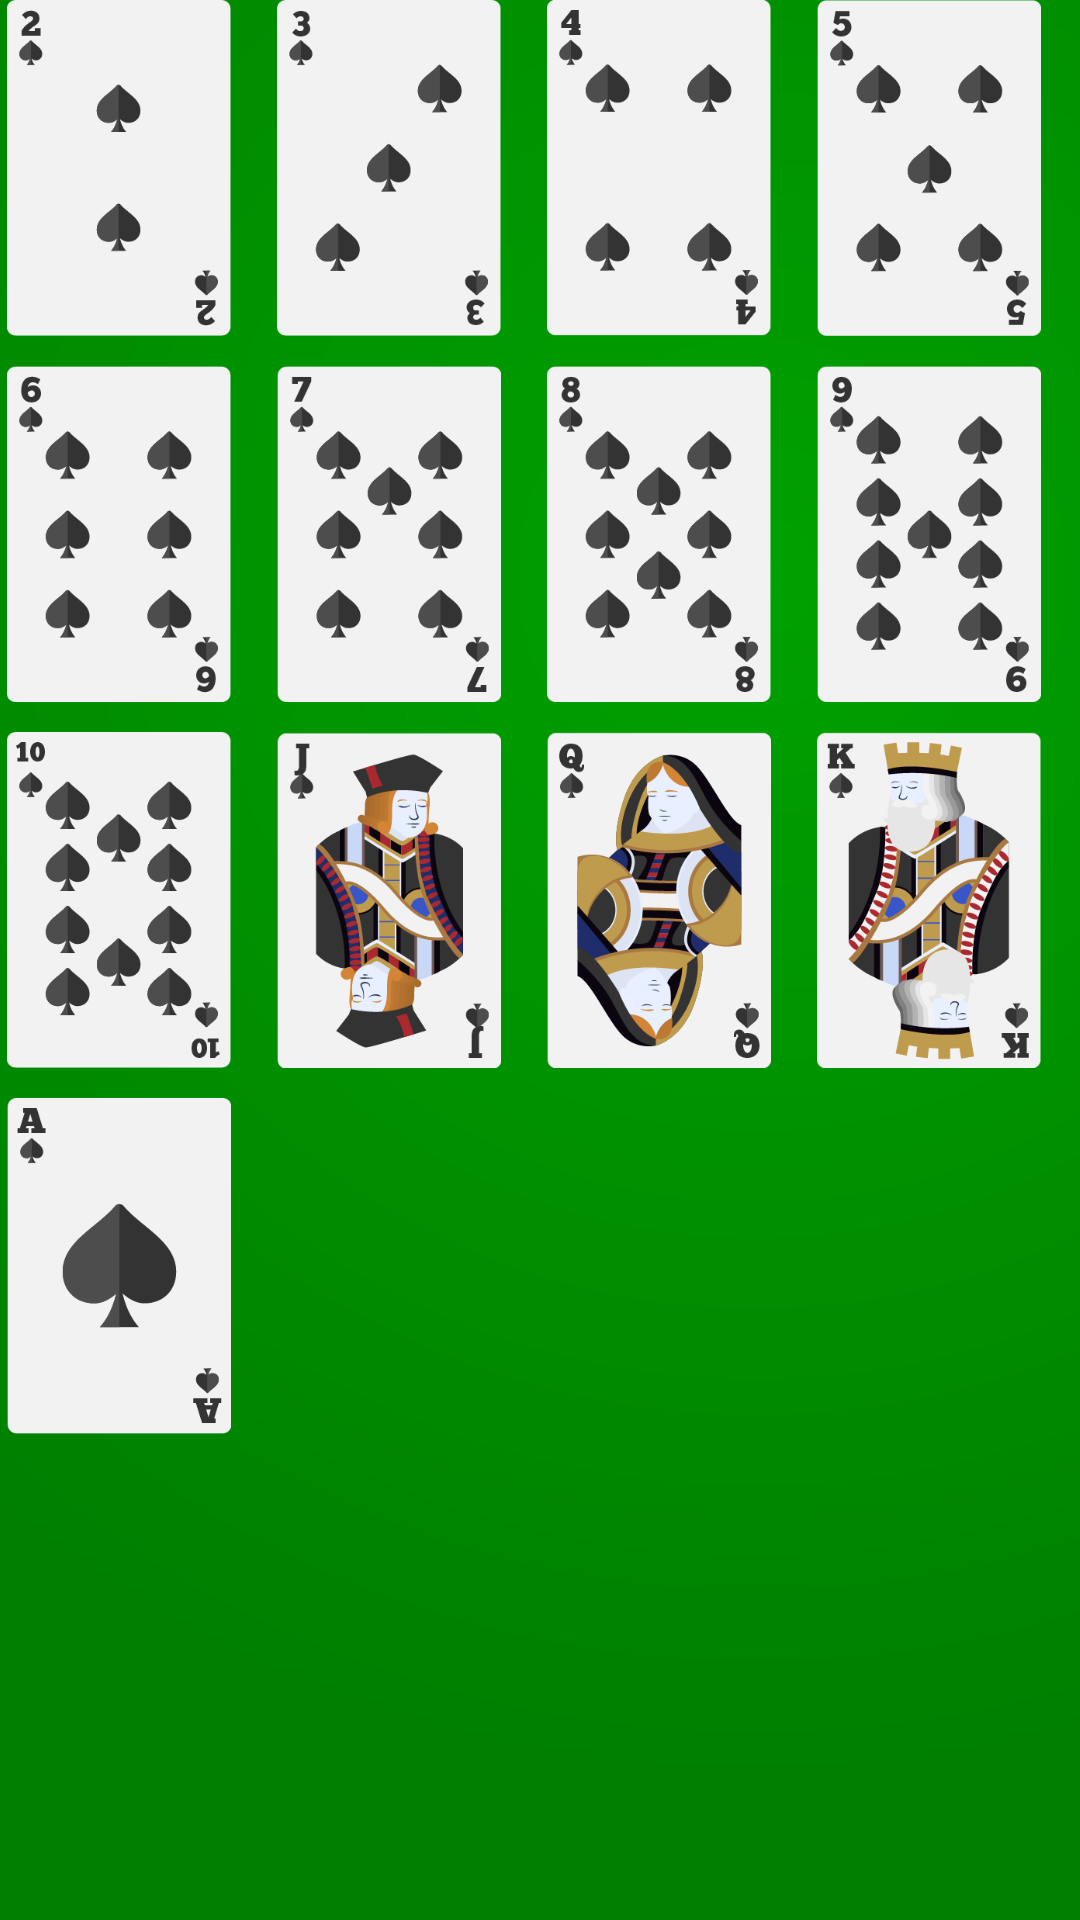

Layout XML and referenced resources for this Android screen:
<!-- AndroidManifest.xml: application theme AppTheme -->
<!-- res/layout/view_spades.xml -->
<?xml version="1.0" encoding="utf-8"?>
<RelativeLayout xmlns:android="http://schemas.android.com/apk/res/android"
    xmlns:app="http://schemas.android.com/apk/res-auto"
    android:id="@+id/content_suit"
    android:layout_width="match_parent"
    android:layout_height="match_parent"
    android:paddingBottom="@dimen/activity_vertical_margin"
    android:paddingLeft="@dimen/activity_horizontal_margin"
    android:paddingRight="@dimen/activity_horizontal_margin"
    android:paddingTop="@dimen/activity_vertical_margin"
    app:layout_behavior="@string/appbar_scrolling_view_behavior">

    <LinearLayout
        android:layout_width="wrap_content"
        android:layout_height="wrap_content"
        android:id="@+id/first_row_hearts">

        <ImageView
            android:layout_width="80dp"
            android:layout_height="112dp"
            android:id="@+id/imageView1"
            android:layout_marginEnd="10dp"
            android:src="@drawable/spades_2"/>

        <ImageView
            android:layout_width="80dp"
            android:layout_height="112dp"
            android:id="@+id/imageView2"
            android:layout_marginEnd="10dp"
            android:src="@drawable/spades_3"/>

        <ImageView
            android:layout_width="80dp"
            android:layout_height="112dp"
            android:id="@+id/imageView3"
            android:layout_marginEnd="10dp"
            android:src="@drawable/spades_4"/>

        <ImageView
            android:layout_width="80dp"
            android:layout_height="112dp"
            android:id="@+id/imageView4"
            android:src="@drawable/spades_5"/>
    </LinearLayout>

    <LinearLayout
        android:layout_width="wrap_content"
        android:layout_height="wrap_content"
        android:id="@+id/second_row_hearts"
        android:layout_below="@id/first_row_hearts"
        android:layout_marginTop="10dp">

        <ImageView
            android:layout_width="80dp"
            android:layout_height="112dp"
            android:id="@+id/imageView5"
            android:layout_marginEnd="10dp"
            android:src="@drawable/spades_6" />

        <ImageView
            android:layout_width="80dp"
            android:layout_height="112dp"
            android:id="@+id/imageView6"
            android:layout_marginEnd="10dp"
            android:src="@drawable/spades_7" />

        <ImageView
            android:layout_width="80dp"
            android:layout_height="112dp"
            android:id="@+id/imageView7"
            android:layout_marginEnd="10dp"
            android:src="@drawable/spades_8" />

        <ImageView
            android:layout_width="80dp"
            android:layout_height="112dp"
            android:id="@+id/imageView8"
            android:src="@drawable/spades_9" />


    </LinearLayout>

    <LinearLayout
        android:layout_width="wrap_content"
        android:layout_height="wrap_content"
        android:id="@+id/third_row_hearts"
        android:layout_below="@id/second_row_hearts"
        android:layout_marginTop="10dp">

        <ImageView
            android:layout_width="80dp"
            android:layout_height="112dp"
            android:id="@+id/imageView9"
            android:layout_marginEnd="10dp"
            android:src="@drawable/spades_10" />

        <ImageView
            android:layout_width="80dp"
            android:layout_height="112dp"
            android:id="@+id/imageView10"
            android:layout_marginEnd="10dp"
            android:src="@drawable/spades_jack" />

        <ImageView
            android:layout_width="80dp"
            android:layout_height="112dp"
            android:id="@+id/imageView11"
            android:layout_marginEnd="10dp"
            android:src="@drawable/spades_queen" />

        <ImageView
            android:layout_width="80dp"
            android:layout_height="112dp"
            android:id="@+id/imageView12"
            android:layout_marginEnd="10dp"
            android:src="@drawable/spades_king"/>
    </LinearLayout>

    <LinearLayout
        android:layout_width="wrap_content"
        android:layout_height="wrap_content"
        android:id="@+id/fourth_row_hearts"
        android:layout_below="@+id/third_row_hearts"
        android:layout_marginTop="10dp">

        <ImageView
            android:layout_width="80dp"
            android:layout_height="112dp"
            android:id="@+id/imageView13"
            android:layout_marginEnd="10dp"
            android:src="@drawable/spades_ace"/>
    </LinearLayout>


</RelativeLayout>
<!-- resources referenced by this layout -->
<resources>
  <!-- drawable spades_10: png bitmap (drawable, 12724 bytes) -->
  <!-- drawable spades_2: png bitmap (drawable, 5926 bytes) -->
  <!-- drawable spades_3: png bitmap (drawable, 7223 bytes) -->
  <!-- drawable spades_4: png bitmap (drawable, 6820 bytes) -->
  <!-- drawable spades_5: png bitmap (drawable, 8442 bytes) -->
  <!-- drawable spades_6: png bitmap (drawable, 9545 bytes) -->
  <!-- drawable spades_7: png bitmap (drawable, 9868 bytes) -->
  <!-- drawable spades_8: png bitmap (drawable, 11453 bytes) -->
  <!-- drawable spades_9: png bitmap (drawable, 12231 bytes) -->
  <!-- drawable spades_ace: png bitmap (drawable, 6106 bytes) -->
  <!-- drawable spades_jack: png bitmap (drawable, 31498 bytes) -->
  <!-- drawable spades_king: png bitmap (drawable, 31180 bytes) -->
  <!-- drawable spades_queen: png bitmap (drawable, 32557 bytes) -->
  <style name="AppTheme" parent="Theme.AppCompat.Light.DarkActionBar">
          <item name="android:windowBackground">@drawable/background</item>
          <item name="colorPrimary">@color/colorPrimary</item>
          <item name="colorPrimaryDark">@color/colorPrimaryDark</item>
          <item name="colorAccent">@color/colorAccent</item>
      </style>
  <!-- drawable background (drawable) -->
  <?xml version="1.0" encoding="utf-8"?>
  <layer-list xmlns:android="http://schemas.android.com/apk/res/android">
      <item>
          <shape android:shape="rectangle">
              <solid android:color="#007F00" />
          </shape>
      </item>
      <item>
          <shape android:shape="rectangle">
              <gradient android:type="radial"
                  android:centerX="0.7"
                  android:centerY="0.3"
                  android:endColor="#00000000"
                  android:startColor="#4400FF00"
                  android:gradientRadius="1200"
                  />
          </shape>
      </item>
  </layer-list>
  <color name="colorPrimary">#00CC00</color>
  <color name="colorPrimaryDark">#008800</color>
  <color name="colorAccent">#FFFFFF</color>
</resources>
